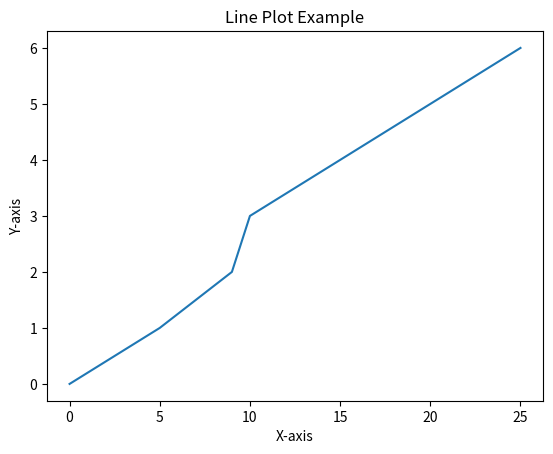

Here is the Python script that generated this plot:
# Q.1) Install matplotlib  & you can use plt.plot() to create a line plot of given data

# x = [0, 5, 9, 10, 15, 20, 25] 

# y = [0, 1, 2, 3, 4, 5, 6]

# CODE:

# Import the library
import matplotlib.pyplot as plt

# Data
x = [0, 5, 9, 10, 15, 20, 25]
y = [0, 1, 2, 3, 4, 5, 6]

# Create a line plot
plt.plot(x, y)

# Add titles and labels
plt.title('Line Plot Example')
plt.xlabel('X-axis')
plt.ylabel('Y-axis')

# Show the plot
plt.show()



